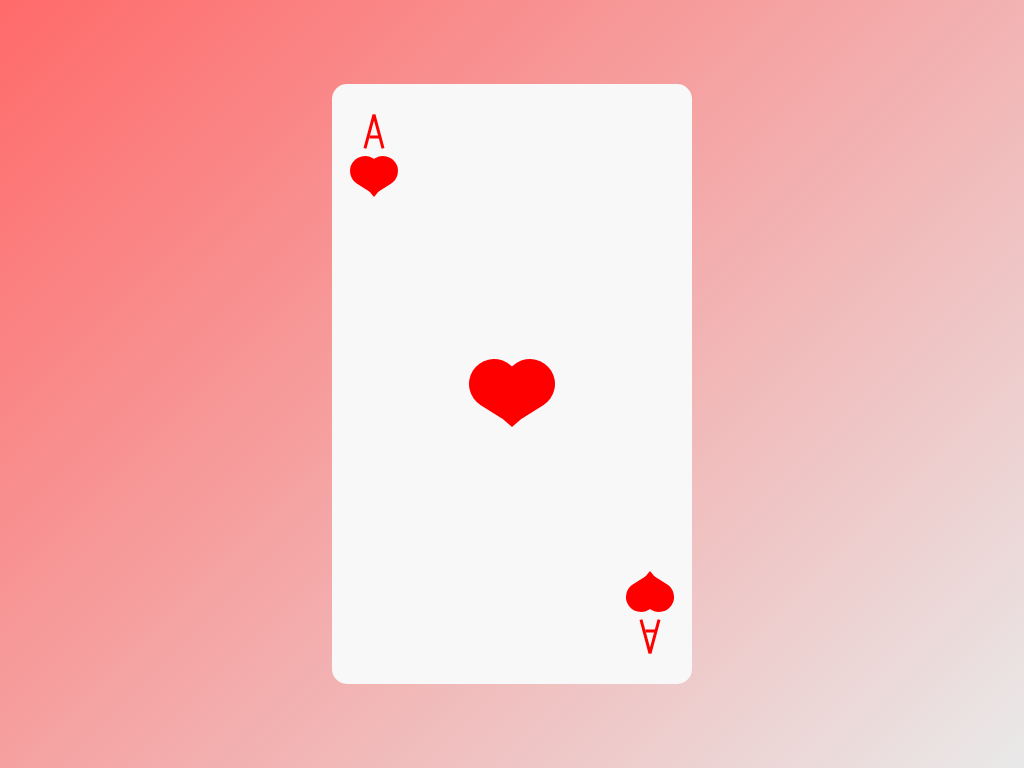

Write a web page that renders exactly this picture using CSS.

<!-- file: ace-of-hearts.html -->
<!DOCTYPE html>
<html>
  <head>
    <meta charset="UTF-8" />
    <link rel="stylesheet" type="text/css" href="ace-of-hearts.css"/>
  </head>
  <body>
    <div class="container">
      <div class="card"></div>
      <div class="center-heart-component-1"></div>
      <div class="center-heart-component-2"></div>
      <div class="center-heart-component-3"></div>
      <div class="letter-a-top"></div>
      <div class="letter-a-top-1"></div>
      <div class="letter-a-top-2"></div>
      <div class="top-heart-component-1"></div>
      <div class="top-heart-component-2"></div>
      <div class="top-heart-component-3"></div>
      <div class="letter-a-bottom"></div>
      <div class="letter-a-bottom-1"></div>
      <div class="letter-a-bottom-2"></div>
      <div class="bottom-heart-component-1"></div>
      <div class="bottom-heart-component-2"></div>
      <div class="bottom-heart-component-3"></div>
    </div>
  </body>
</html>


/* file: ace-of-hearts.css */
body {
  margin: 0;
  padding: 0;
  width: 100vw;
  height: 100vh;
  background: black;
  overflow: hidden;
  background: linear-gradient(-45deg, #e9e9e9, #ff6a6a);
}

.container {
  position: absolute;
  top: 50%;
  left: 50%;
  transform: translate(-50%,-50%);
}

.card {
  width: 360px;
  height: 600px;
  background: rgb(248, 248, 248);
  border-radius: 15px;
}

.center-heart-component-1 {
  position: absolute;
  background: red;
  border-radius: 50px 50px 50px 0;
  width: 50px;
  height: 50px;
  top: 50%;
  left: 55%;
  transform: translate(-50%,-50%) rotate(-32deg);
}

.center-heart-component-2 {
  position: absolute;
  border-radius: 50px 50px 50px 0px;
  background: red;
  width: 50px;
  height: 50px;
  top: 50%;
  left: 45%;
  transform: translate(-50%,-50%) rotate(-58deg);
}

.center-heart-component-3 {
  position: absolute;
  top: 55%;
  left: 50%;
  width: 0;
  height: 0;
  border-left: 30px solid transparent;
  border-right: 30px solid transparent;
  border-top: 26px solid red;
  transform: translate(-50%,-50%);
}

.letter-a-top {
  position: absolute;
  border-left: 3px solid red;
  top: 5%;
  left: 10%;
  height: 30px;
  transform: rotate(15deg)
}

.letter-a-top {
  position: absolute;
  border-left: 3px solid red;
  top: 5%;
  left: 10%;
  height: 35px;
  transform: rotate(15deg)
}

.letter-a-top-1 {
  position: absolute;
  border-left: 3px solid red;
  top: 5%;
  left: 12.5%;
  height: 35px;
  transform: rotate(-15deg)
}

.letter-a-top-2 {
  position: absolute;
  border-left: 3px solid red;
  top: 8%;
  left: 11.25%;
  height: 10px;
  transform: rotate(-90deg)
}

.letter-a-bottom {
  position: absolute;
  border-left: 3px solid red;
  bottom: 5%;
  right: 10%;
  height: 35px;
  transform: rotate(15deg)
}

.letter-a-bottom-1 {
  position: absolute;
  border-left: 3px solid red;
  bottom: 5%;
  right: 12.5%;
  height: 35px;
  transform: rotate(-15deg)
}

.letter-a-bottom-2 {
  position: absolute;
  border-left: 3px solid red;
  bottom: 8%;
  right: 11.25%;
  height: 10px;
  transform: rotate(-90deg)
}

.top-heart-component-1 {
  position: absolute;
  background: red;
  border-radius: 50px 50px 50px 0;
  width: 30px;
  height: 30px;
  top: 12%;
  left: 10%;
  transform: rotate(-32deg);
}

.top-heart-component-2 {
  position: absolute;
  border-radius: 50px 50px 50px 0px;
  background: red;
  width: 30px;
  height: 30px;
  top: 12%;
  left: 5%;
  transform: rotate(-58deg);
}

.top-heart-component-3 {
  position: absolute;
  top: 16.85%;
  left: 9%;
  width: 0;
  height: 0;
  border-left: 10px solid transparent;
  border-right: 10px solid transparent;
  border-top: 12px solid red;
}

.bottom-heart-component-1 {
  position: absolute;
  background: red;
  border-radius: 50px 50px 50px 0;
  width: 30px;
  height: 30px;
  bottom: 12%;
  right: 10%;
  transform: rotate(-212deg);
}

.bottom-heart-component-2 {
  position: absolute;
  border-radius: 50px 50px 50px 0px;
  background: red;
  width: 30px;
  height: 30px;
  bottom: 12%;
  right: 5%;
  transform: rotate(-238deg);
}

.bottom-heart-component-3 {
  position: absolute;
  bottom: 16.85%;
  right: 9%;
  width: 0;
  height: 0;
  border-left: 10px solid transparent;
  border-right: 10px solid transparent;
  border-bottom: 12px solid red;
}
